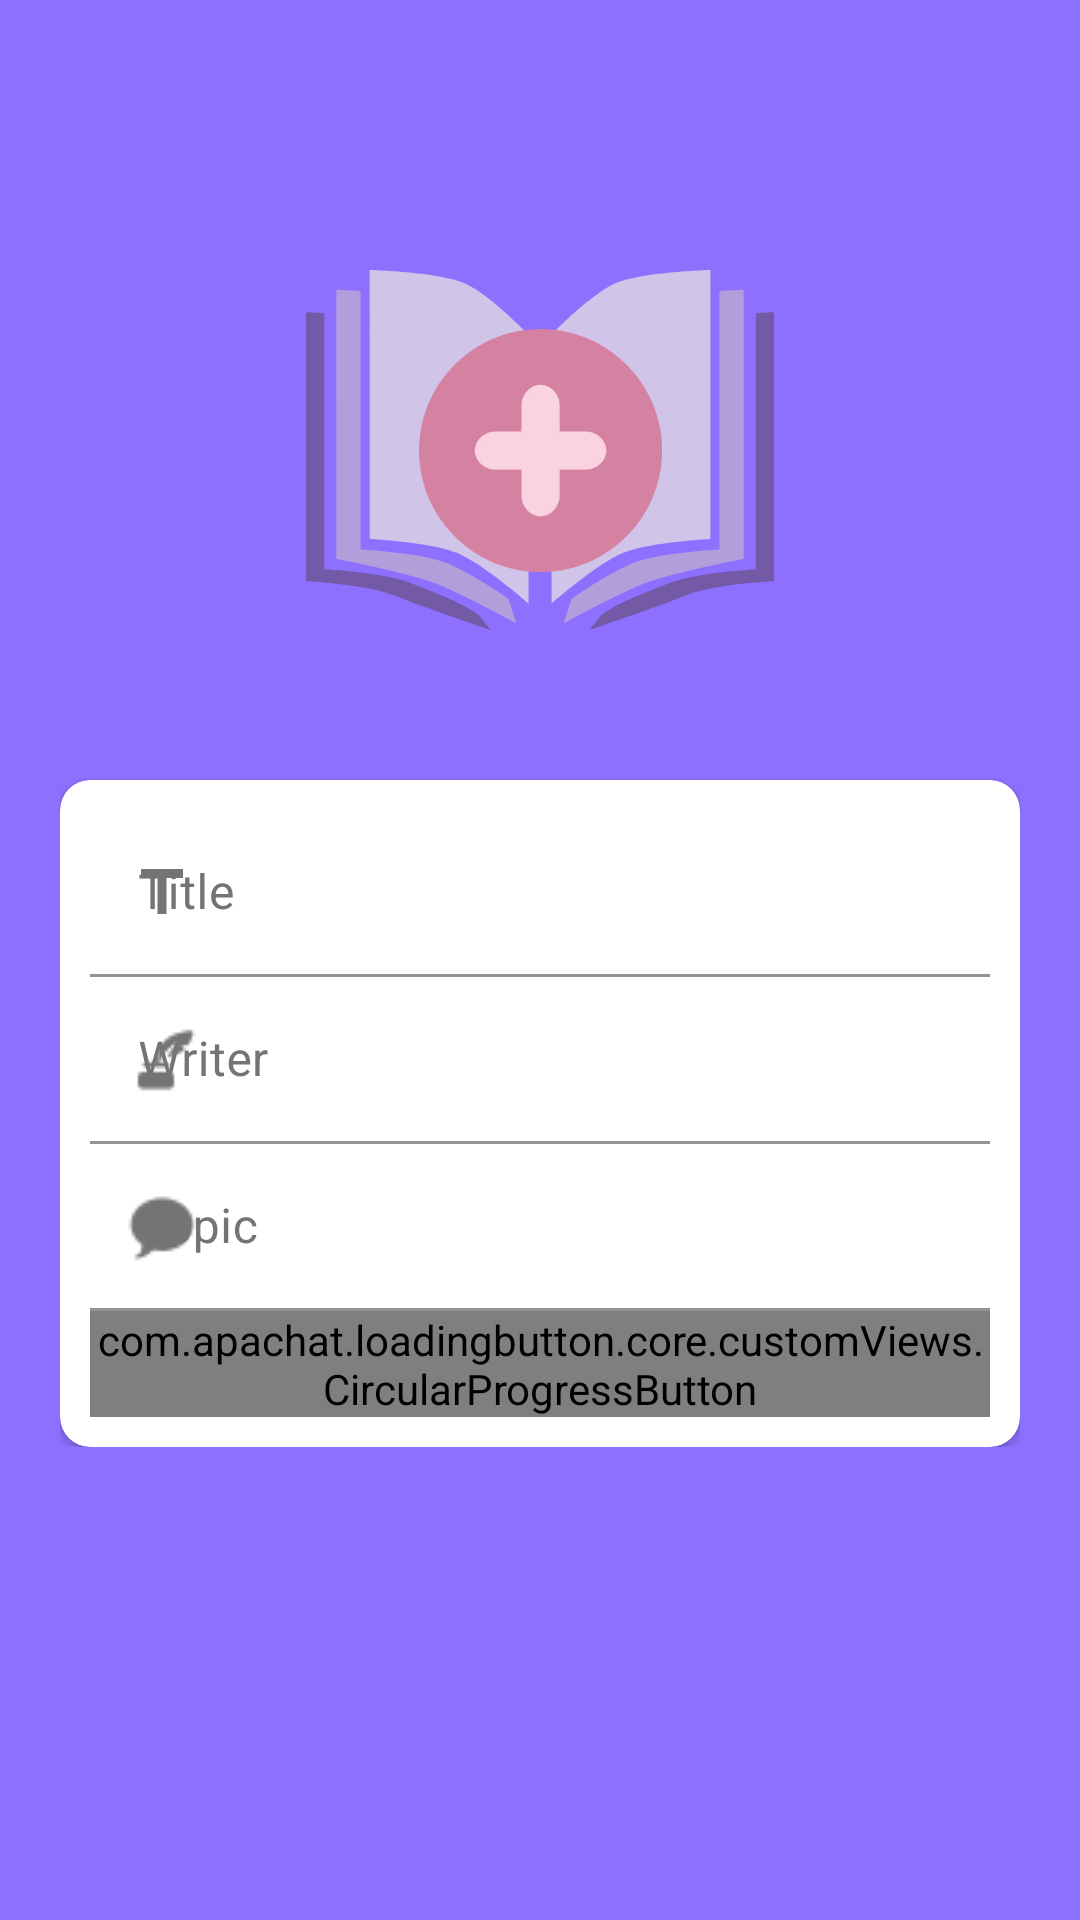

Write the Android layout XML for this screen, with the resource values it uses.
<!-- AndroidManifest.xml: application theme Theme.GYBTYB -->
<!-- res/layout/activity_upload_book.xml -->
<?xml version="1.0" encoding="utf-8"?>
<RelativeLayout xmlns:android="http://schemas.android.com/apk/res/android"
    xmlns:app="http://schemas.android.com/apk/res-auto"
    xmlns:tools="http://schemas.android.com/tools"
    android:layout_width="match_parent"
    android:layout_height="match_parent"
    android:layout_gravity="center"
    android:background="#8e70ff"
    android:focusableInTouchMode="true"
    android:gravity="center"
    tools:context=".upload_book_activity"
    android:id="@+id/main_lay">

    <ScrollView
        android:layout_width="match_parent"
        android:layout_height="match_parent"
        android:layout_alignParentTop="true">

        <LinearLayout
            android:layout_width="match_parent"
            android:layout_height="wrap_content"
            android:layout_marginTop="30dp"
            android:orientation="vertical"
            android:padding="20dp">

            <RelativeLayout
                android:layout_width="match_parent"
                android:layout_height="wrap_content">

                <ImageView
                    android:id="@+id/book_img"
                    android:layout_width="200dp"
                    android:layout_height="200dp"
                    android:layout_alignParentStart="true"
                    android:layout_alignParentTop="true"
                    android:layout_alignParentEnd="true"
                    android:src="@drawable/book_upload" />
            </RelativeLayout>

            <androidx.cardview.widget.CardView


                android:id="@+id/main_card"
                android:layout_width="match_parent"
                android:layout_height="wrap_content"
                android:layout_marginTop="10dp"
                app:cardBackgroundColor="@color/whiteTextColor"
                app:cardCornerRadius="10dp">

                <LinearLayout
                    android:layout_width="match_parent"
                    android:layout_height="wrap_content"
                    android:layout_margin="10dp"
                    android:orientation="vertical">


                    <com.google.android.material.textfield.TextInputLayout
                        android:id="@+id/textInputTitle"
                        style="@style/parent"
                        android:layout_marginTop="@dimen/loginViewsMargin"
                        android:textColorHint="#747475"
                        app:boxStrokeColor="#8e70ff"
                        app:hintTextColor="#747475"
                        app:startIconDrawable="@drawable/ic_baseline_title_24"
                        app:startIconTint="#747475">

                        <EditText
                            android:id="@+id/editTextTitle"
                            style="@style/modifiedEditText"
                            android:backgroundTint="@color/whiteTextColor"
                            android:hint="Title"
                            android:inputType="text"
                            android:maxLines="1"
                            android:textColor="@color/black" />
                    </com.google.android.material.textfield.TextInputLayout>

                    <com.google.android.material.textfield.TextInputLayout
                        android:id="@+id/textInputState"
                        style="@style/parent"
                        android:layout_marginTop="@dimen/loginViewsMargin"
                        android:textColorHint="#747475"
                        app:boxStrokeColor="#8e70ff"
                        app:hintTextColor="#747475"
                        app:startIconDrawable="@drawable/quill_with_ink_24px"
                        app:startIconTint="#747475">

                        <EditText
                            android:id="@+id/editTextWriter"
                            style="@style/modifiedEditText"
                            android:backgroundTint="@color/whiteTextColor"
                            android:hint="Writer"
                            android:inputType="text"
                            android:maxLines="1"
                            android:textColor="@color/black" />
                    </com.google.android.material.textfield.TextInputLayout>

                    <com.google.android.material.textfield.TextInputLayout
                        android:id="@+id/textInputTopic"
                        style="@style/parent"
                        android:layout_marginTop="@dimen/loginViewsMargin"
                        android:textColorHint="#747475"
                        app:boxStrokeColor="#8e70ff"
                        app:hintTextColor="#747475"
                        app:startIconDrawable="@drawable/topic_24px"
                        app:startIconTint="#747475">

                        <EditText
                            android:id="@+id/editTextTopic"
                            style="@style/modifiedEditText"
                            android:backgroundTint="@color/whiteTextColor"
                            android:hint="Topic"
                            android:inputType="text"
                            android:maxLines="1"
                            android:textColor="@color/black" />
                    </com.google.android.material.textfield.TextInputLayout>


                    <com.apachat.loadingbutton.core.customViews.CircularProgressButton
                        android:id="@+id/upload_btn"
                        style="@style/loginButton"
                        android:layout_gravity="center_horizontal"
                        android:layout_marginTop="@dimen/loginViewsMargin"
                        android:text="Upload"
                        app:initialCornerAngle="27dp"
                        app:spinning_bar_color="#FFF"
                        app:spinning_bar_padding="6dp"
                        app:spinning_bar_width="4dp"
                        tools:ignore="MissingClass" />

                </LinearLayout>
            </androidx.cardview.widget.CardView>
        </LinearLayout>
    </ScrollView>



    
</RelativeLayout>
<!-- resources referenced by this layout -->
<resources>
  <color name="black">#FF000000</color>
  <color name="whiteTextColor">#fff</color>
  <!-- drawable book_upload: png bitmap (drawable, 25052 bytes) -->
  <!-- drawable ic_baseline_title_24 (drawable) -->
  <vector android:height="24dp" android:tint="#747475"
      android:viewportHeight="24" android:viewportWidth="24"
      android:width="24dp" xmlns:android="http://schemas.android.com/apk/res/android">
      <path android:fillColor="@android:color/white" android:pathData="M5,4v3h5.5v12h3V7H19V4z"/>
  </vector>
  <!-- drawable quill_with_ink_24px: png bitmap (drawable, 433 bytes) -->
  <!-- drawable topic_24px: png bitmap (drawable, 437 bytes) -->
  <style name="loginButton" parent="viewParent">
          <item name="android:background">@drawable/button_background_blue</item>
          <item name="android:textColor">@color/whiteTextColor</item>
          <item name="android:textStyle">bold</item>
      </style>
  <style name="modifiedEditText" parent="parent">
          <item name="android:textSize">@dimen/newsMoreTextSize</item>
          <item name="android:backgroundTint">#8A73FA</item>
          <item name="android:textColor">@color/white</item>
      </style>
  <style name="parent">
          <item name="android:layout_width">match_parent</item>
          <item name="android:layout_height">wrap_content</item>
      </style>
  <style name="Theme.GYBTYB" parent="Theme.MaterialComponents.DayNight.DarkActionBar">
          
          <item name="colorPrimary">@color/purple_500</item>
          <item name="colorPrimaryVariant">@color/purple_700</item>
          <item name="colorOnPrimary">@color/white</item>
          
          <item name="colorSecondary">@color/teal_200</item>
          <item name="colorSecondaryVariant">@color/teal_700</item>
          <item name="colorOnSecondary">@color/black</item>
          
          <item name="android:statusBarColor" tools:targetApi="l">?attr/colorPrimaryVariant</item>
          
      </style>
  <style name="viewParent">
          <item name="android:layout_width">wrap_content</item>
          <item name="android:layout_height">wrap_content</item>
      </style>
  <!-- drawable button_background_blue (drawable) -->
  <?xml version="1.0" encoding="utf-8"?>
  <shape xmlns:android="http://schemas.android.com/apk/res/android" android:shape="rectangle" >
      <corners
          android:radius="26dp" />
  
      <solid
          android:color="#8A73FA"/>
  
      <padding
          android:left="10dp"
          android:top="0dp"
          android:right="0dp"
          android:bottom="0dp" />
      <size
          android:width="182dp"
          android:height="40dp" />
  </shape>
  <color name="white">#FFFFFFFF</color>
  <color name="purple_500">#FF6200EE</color>
  <color name="purple_700">#FF3700B3</color>
  <color name="teal_200">#FF03DAC5</color>
  <color name="teal_700">#FF018786</color>
</resources>
